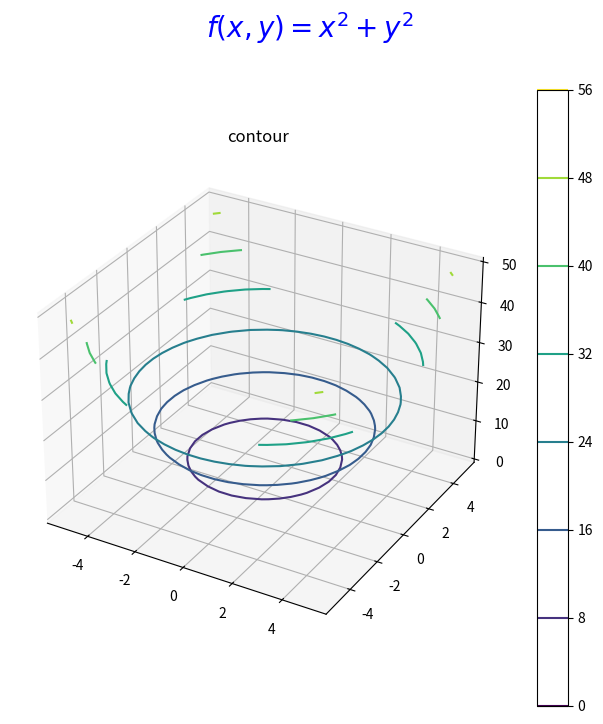

Generate this figure with matplotlib:
# 35Contour.py
# Contour : 외곽선

import numpy as np
import matplotlib.pyplot as graph

# 3D를 위한 import
from matplotlib import cm
from mpl_toolkits.mplot3d import Axes3D

fig = graph.figure(figsize=(8, 8))
fig.suptitle("$f(x,y) = x^2 + y^2$", color = "#0000FF", fontsize = 20)
x = np.linspace(-5, 5, 20)
y = np.linspace(-5, 5, 20)
X, Y = np.meshgrid(x, y)    # mesh : 모든 선을 다 연결하는..
Z = X**2 + Y**2             # 3차원엔 Z축도 있다

ax3 = fig.add_subplot(111, projection = '3d')
surface = ax3.contour(X, Y, Z)
fig.colorbar(surface)
ax3.set_title("contour")


graph.show()